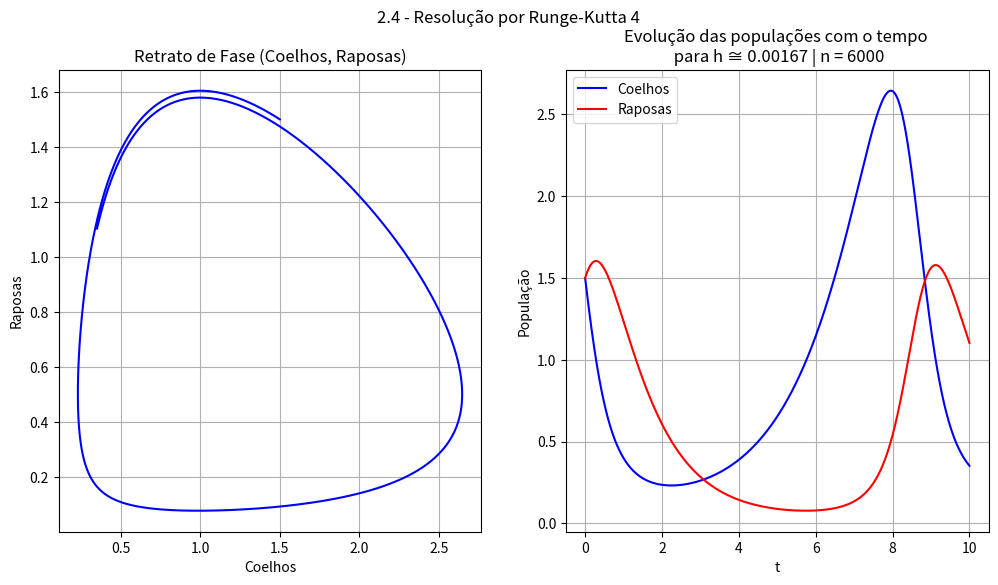

Reproduce this figure in Python.
# EP2 - MAP3122 - Métodos Numéricos e Aplicações

########### Exercício 2.4 ##############
########## Resolução por RK4 ###########

# [redacted]
# [redacted]

import numpy as np  # Import de Bibliotecas
import math
import matplotlib.pyplot as plt

print()
print("MAP3122 - EP2")
print("Exercício 2.4 - Resolução por Runge-Kutta 4")
print()

h = 10/6000
n = 6000
x = 1.5
y = 1.5
ts = []
coelhos = []
raposas = []

j = 0
for i in range(n+1):
    ts.append(j*h)
    j = j+1

x = 1.5
y = 1.5

for i in ts:  # Cálculo da solução pelo método RK4
    if i == 0:
        coelhos.append(x)
        raposas.append(y)
    else:
        k1 = h * ((2/3) * x - ((4/3) * x * y))
        k2 = h * (((2/3) * x + (h/2)) - (((4/3) * x * y) + k1 * (h/2)))
        k3 = h * (((2/3) * x + (h/2)) - (((4/3) * x * y) + k2 * (h/2)))
        k4 = h * (((2/3) * x + (h)) - (((4/3) * x * y) + k3 * (h)))
        k = (k1+2*k2+2*k3+k4)/6
        x = x + k
        coelhos.append(x)
        k1 = h * (y * x - (y))
        k2 = h * ((y * x + (h/2)) - ((y) + k1 * (h/2)))
        k3 = h * ((y * x + (h/2)) - ((y) + k2 * (h/2)))
        k4 = h * ((y * x + (h)) - ((y) + k3 * (h)))
        k = (k1+2*k2+2*k3+k4)/6
        y = y + k
        raposas.append(y)
k = 0

plt.figure(figsize=(12, 6))  # Plot do Gráfico
plt.suptitle("2.4 - Resolução por Runge-Kutta 4")
plt.subplot(1, 2, 1)
plt.grid()
plt.plot(coelhos, raposas, "-b")
plt.title("Retrato de Fase (Coelhos, Raposas)")
plt.ylabel("Raposas")
plt.xlabel("Coelhos")
plt.subplot(1, 2, 2)
plt.grid()
plt.plot(ts, coelhos, "-b", label="Coelhos")
plt.plot(ts, raposas, "-r", label="Raposas")
plt.title("Evolução das populações com o tempo \n para h ≅ %s | n = %s" %
          (round(h, 5), n))
plt.legend(loc="upper left")
plt.ylabel("População")
plt.xlabel("t")
plt.show()

print("O programa foi executado com sucesso para n = 6000 e os gráficos exibidos")
print()
